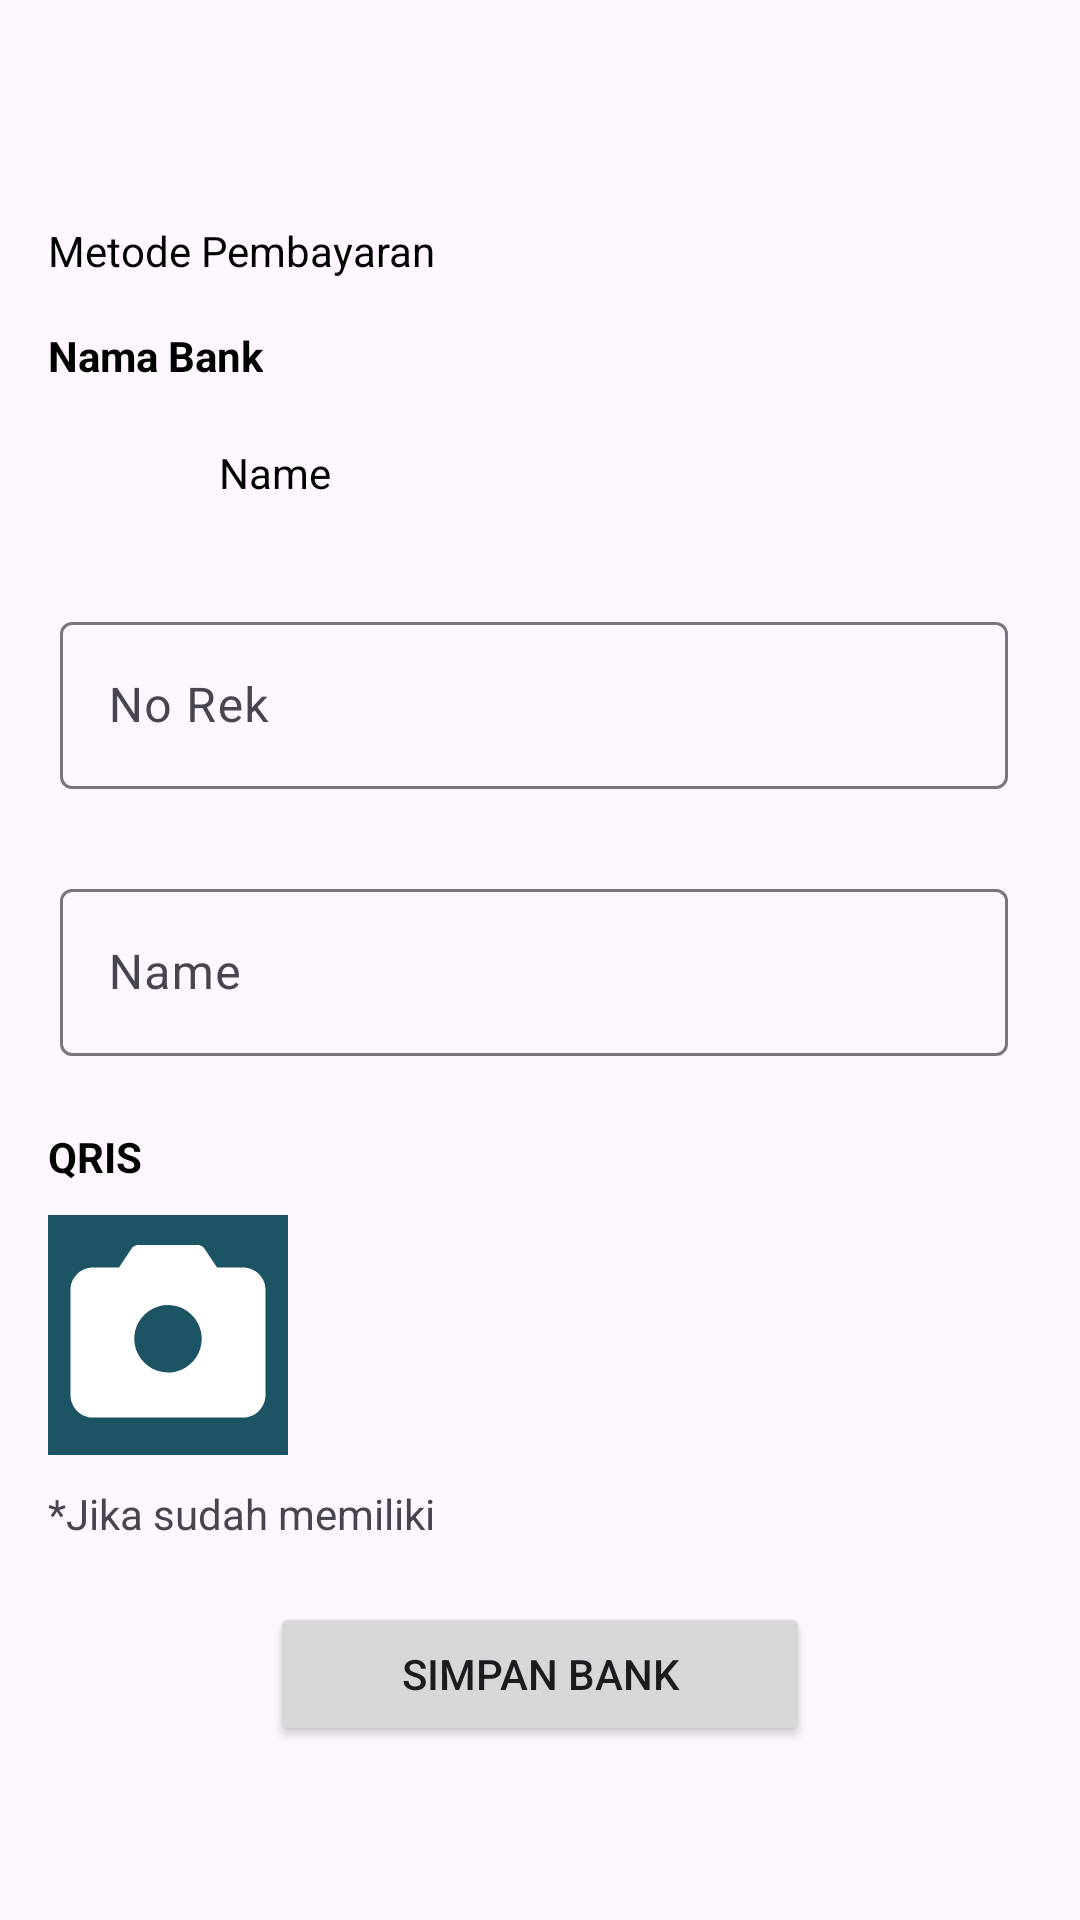

Android layout source for this screen:
<!-- AndroidManifest.xml: application theme Theme.ChassirApp -->
<!-- res/layout/activity_bank_input.xml -->
<?xml version="1.0" encoding="utf-8"?>
<LinearLayout xmlns:android="http://schemas.android.com/apk/res/android"
    xmlns:app="http://schemas.android.com/apk/res-auto"
    xmlns:tools="http://schemas.android.com/tools"
    android:layout_width="match_parent"
    android:layout_height="match_parent"
    android:orientation="vertical"
    tools:context=".ui.bank.BankInputActivity">

    <androidx.appcompat.widget.Toolbar
        android:id="@+id/tbBankInput"
        android:layout_width="match_parent"
        android:layout_height="wrap_content"/>

    <RelativeLayout
        android:layout_width="match_parent"
        android:layout_height="wrap_content"
        android:layout_marginStart="16dp"
        android:layout_marginEnd="16dp"
        android:layout_marginTop="10dp">

        <TextView
            android:id="@+id/metode"
            android:layout_width="wrap_content"
            android:layout_height="wrap_content"
            android:text="@string/metode_pembayaran"
            android:textColor="@android:color/black"
            android:layout_alignParentStart="true"
            android:layout_alignParentTop="true"
            android:textSize="14sp"
            />

        <TextView
            android:id="@+id/txtPilih"
            android:layout_width="wrap_content"
            android:layout_height="wrap_content"
            android:text="@string/pilih"
            android:layout_toEndOf="@id/metode"
            android:textColor="@color/colorButton"
            android:textStyle="bold"
            android:layout_marginStart="200dp"/>
    </RelativeLayout>

    <TextView
        android:layout_width="wrap_content"
        android:layout_height="wrap_content"
        android:text="@string/nama_bank"
        style="@style/bank_input_name_bank"/>

    <RelativeLayout
        android:layout_width="match_parent"
        android:layout_height="wrap_content"
        android:layout_marginStart="16dp"
        android:layout_marginTop="10dp">

        <ImageView
            android:id="@+id/imgBankInput"
            android:layout_width="40dp"
            android:layout_height="40dp"
            android:src="@drawable/baseline_bank"
            android:layout_alignParentStart="true"
            android:layout_alignParentTop="true"/>

        <TextView
            android:id="@+id/txtBankInput"
            android:layout_width="wrap_content"
            android:layout_height="wrap_content"
            android:layout_toEndOf="@id/imgBankInput"
            android:text="@string/name"
            style="@style/bank_input_name_bank_2"/>

    </RelativeLayout>

    <com.google.android.material.textfield.TextInputLayout
        android:layout_width="match_parent"
        android:layout_height="wrap_content"
        android:layout_marginStart="16dp"
        android:layout_marginTop="20dp"
        android:layout_marginEnd="20dp"
        android:padding="4dp">

        <EditText
            android:id="@+id/edNoRek"
            android:layout_width="match_parent"
            android:layout_height="wrap_content"
            android:hint="@string/no_rek"
            android:inputType="number"
            android:textColor="@android:color/black"/>

    </com.google.android.material.textfield.TextInputLayout>

    <com.google.android.material.textfield.TextInputLayout
        android:layout_width="match_parent"
        android:layout_height="wrap_content"
        android:layout_marginStart="16dp"
        android:layout_marginTop="20dp"
        android:layout_marginEnd="20dp"
        android:padding="4dp">

        <EditText
            android:id="@+id/edNamaRek"
            android:layout_width="match_parent"
            android:layout_height="wrap_content"
            android:hint="@string/name"
            android:inputType="number"
            android:textColor="@android:color/black"/>

    </com.google.android.material.textfield.TextInputLayout>

    <TextView
        android:layout_width="wrap_content"
        android:layout_height="wrap_content"
        android:text="@string/qris"
        style="@style/bank_input_name_bank_qris"/>
    
    <ImageView
        android:id="@+id/imgInputQris"
        android:layout_width="80dp"
        android:layout_height="80dp"
        android:background="@color/colorButton"
        android:src="@drawable/ph_camera_fill"
        android:layout_marginStart="16dp"
        android:layout_marginTop="10dp"/>

    <TextView
        android:layout_width="wrap_content"
        android:layout_height="wrap_content"
        android:text="@string/jika_sudah_memiliki"
        android:layout_marginStart="16dp"
        android:layout_marginTop="10dp"
        />

    <Button
        android:id="@+id/btnSimpanBank"
        android:layout_width="match_parent"
        android:layout_height="wrap_content"
        android:layout_marginStart="90dp"
        android:layout_marginTop="20dp"
        android:layout_marginEnd="90dp"
        android:text="@string/simpan_bank"/>

</LinearLayout>
<!-- resources referenced by this layout -->
<resources>
  <color name="colorButton">#1D5464</color>
  <!-- drawable ph_camera_fill (drawable) -->
  <vector xmlns:android="http://schemas.android.com/apk/res/android"
      android:width="30dp"
      android:height="30dp"
      android:viewportWidth="30"
      android:viewportHeight="30">
    <path
        android:pathData="M24.375,6.563H21.127L19.529,4.167C19.444,4.039 19.328,3.934 19.192,3.861C19.056,3.788 18.904,3.75 18.75,3.75H11.25C11.096,3.75 10.944,3.788 10.808,3.861C10.672,3.934 10.556,4.039 10.471,4.167L8.872,6.563H5.625C4.879,6.563 4.164,6.859 3.636,7.386C3.109,7.914 2.813,8.629 2.813,9.375V22.5C2.813,23.246 3.109,23.961 3.636,24.489C4.164,25.016 4.879,25.313 5.625,25.313H24.375C25.121,25.313 25.836,25.016 26.364,24.489C26.891,23.961 27.188,23.246 27.188,22.5V9.375C27.188,8.629 26.891,7.914 26.364,7.386C25.836,6.859 25.121,6.563 24.375,6.563ZM19.219,15.469C19.219,16.303 18.971,17.119 18.508,17.813C18.044,18.506 17.385,19.047 16.614,19.366C15.844,19.686 14.995,19.769 14.177,19.606C13.359,19.444 12.607,19.042 12.017,18.452C11.427,17.862 11.025,17.11 10.862,16.292C10.7,15.473 10.783,14.625 11.102,13.854C11.422,13.083 11.962,12.425 12.656,11.961C13.35,11.497 14.166,11.25 15,11.25C16.119,11.25 17.192,11.694 17.983,12.486C18.774,13.277 19.219,14.35 19.219,15.469Z"
        android:fillColor="#ffffff"/>
  </vector>
  <string name="jika_sudah_memiliki">*Jika sudah memiliki</string>
  <string name="metode_pembayaran">Metode Pembayaran</string>
  <string name="nama_bank">Nama Bank</string>
  <string name="name">Name</string>
  <string name="no_rek">No Rek</string>
  <string name="pilih">Pilih</string>
  <string name="qris">QRIS</string>
  <string name="simpan_bank">Simpan Bank</string>
  <style name="bank_input_name_bank">
          <item name="android:textSize">14sp</item>
          <item name="android:textColor">#000000</item>
          <item name="android:textStyle">bold</item>
          <item name="android:layout_marginTop">16dp</item>
          <item name="android:layout_marginLeft">16dp</item>
      </style>
  <style name="bank_input_name_bank_2">
          <item name="android:textSize">14sp</item>
          <item name="android:textColor">#000000</item>
          <item name="android:layout_marginLeft">17dp</item>
          <item name="android:layout_marginTop">10dp</item>
      </style>
  <style name="bank_input_name_bank_qris">
          <item name="android:textSize">14sp</item>
          <item name="android:textColor">#000000</item>
          <item name="android:layout_marginTop">20dp</item>
          <item name="android:layout_marginLeft">16dp</item>
          <item name="android:textStyle">bold</item>
      </style>
  <style name="Theme.ChassirApp" parent="Base.Theme.ChassirApp" />
  <style name="Base.Theme.ChassirApp" parent="Theme.Material3.DayNight.NoActionBar">
          
          
      </style>
</resources>
